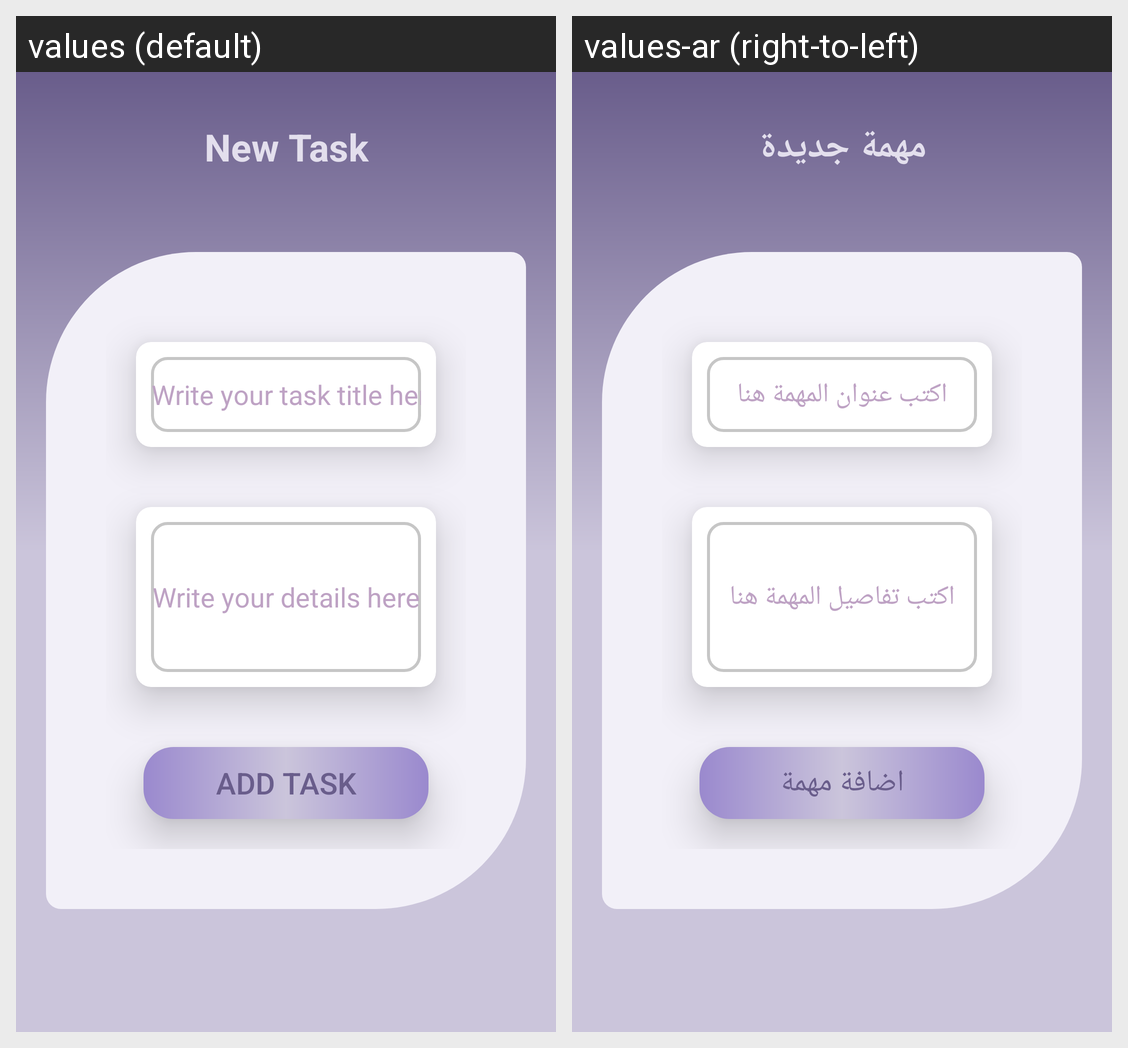

For this localized Android screen grid, give each drawn string resource with its value in every locale shown.
Android screen res/layout/activity_add_task.xml rendered under 2 locales, left to right: values (default), values-ar (right-to-left). Device: Nexus 5 (rendered at 1080×1920; each locale shown at half size, 540×960, under a caption strip naming it); theme Theme.TaskTimerAppKK.
Strings drawn on this screen, with the default value and each locale's value (text and hints the layout hard-codes, and strings that could not be matched under every locale, appear in the picture but are not listed):

NewTask
  values: New Task
  values-ar: مهمة جديدة

taskTitle_hint
  values: Write your task title here
  values-ar: اكتب عنوان المهمة هنا

taskDetail_hint
  values: Write your details here
  values-ar: اكتب تفاصيل المهمة هنا

addTaskBtn
  values: Add Task
  values-ar: اضافة مهمة
